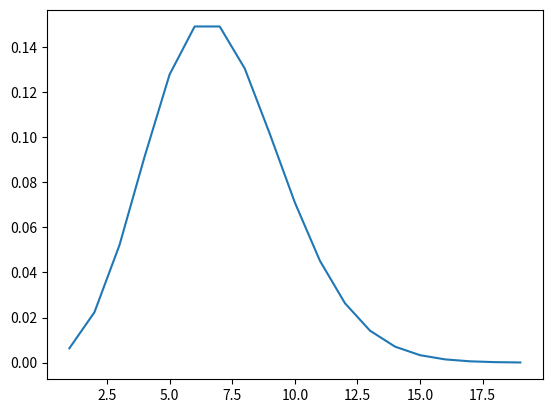

This figure's Python source:
import math
from matplotlib import pylab as plt
get_ipython().magic('matplotlib inline')

def posion_dist(m, k):
    return (m**k * math.e**(-m)) / math.factorial(k)

posion_dist(2, 3)

N = range(1, 20)
M = 7
plt.plot(N, [posion_dist(M, i) for i in N])

